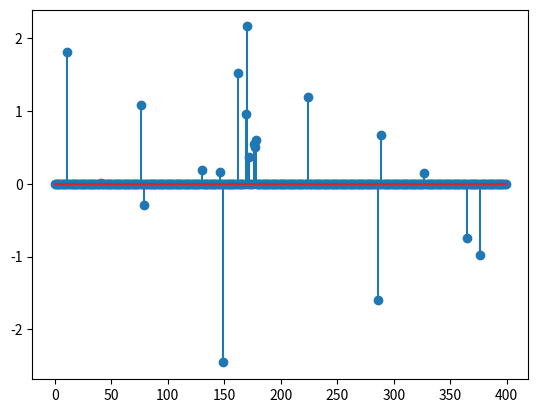

The script that saved this image:
import numpy as np
from tqdm import tqdm
import matplotlib.pyplot as plt

def omp(y, A, sparsity):
    m,N = A.shape
    res= y
    set_ys= np.zeros((m, 1))
    indices=[]
    A/=np.linalg.norm(A, ord=2, axis=0)
    solution= np.zeros((A.shape[1],1))

    for i in tqdm(range(sparsity), total=sparsity):
        corr_coeffs= abs(A.T@y)
        index= np.argmax(corr_coeffs)
        while index in indices:
            corr_coeffs= np.delete(corr_coeffs, index)
            index= np.argmax(corr_coeffs)
        indices.append(index)
        set_ys= A[:,indices]
        solution[indices] = np.linalg.pinv(set_ys).dot(y)
        res = res - A.dot(solution)
    
    return solution

if __name__=='__main__':
    
    m= 100
    N= 400
    A= np.random.randn(m,N)
    y= np.random.randn(m,1)
    sparsity= 20
    result= omp(y, A, sparsity)
    
    plt.stem(result)
    plt.show()
